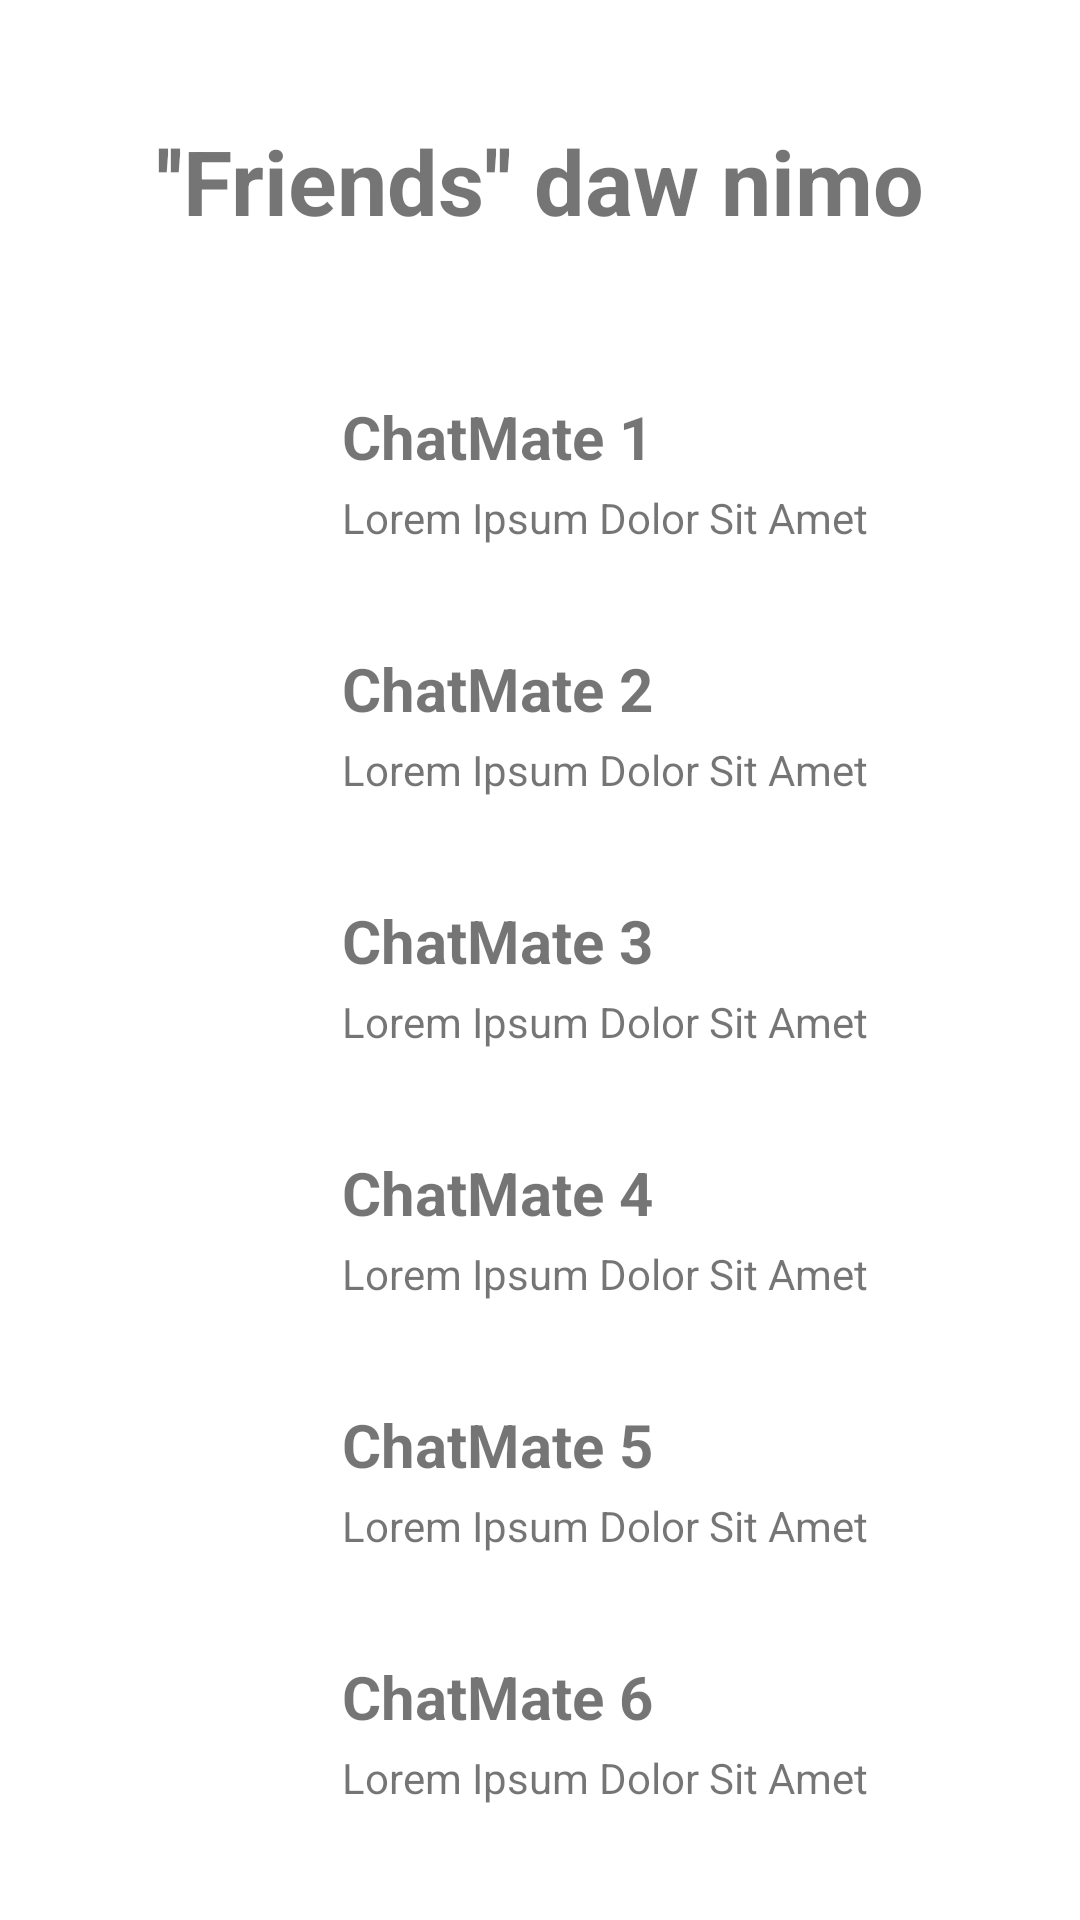

Here is an Android app screen rendered from its layout file. Give the layout XML and the strings, colors and styles it references.
<!-- AndroidManifest.xml: application theme Theme.Cardoza_IMApp -->
<!-- res/layout/mainscreen.xml -->
<?xml version="1.0" encoding="utf-8"?>
<androidx.constraintlayout.widget.ConstraintLayout xmlns:android="http://schemas.android.com/apk/res/android"
    xmlns:app="http://schemas.android.com/apk/res-auto"
    xmlns:tools="http://schemas.android.com/tools"
    android:layout_width="match_parent"
    android:layout_height="match_parent"
    tools:context=".MainScreen">

    <ImageView
        android:id="@+id/imageView9"
        android:layout_width="50dp"
        android:layout_height="50dp"
        android:layout_marginTop="32dp"
        app:layout_constraintStart_toStartOf="@+id/imageView8"
        app:layout_constraintTop_toBottomOf="@+id/imageView8"
        app:srcCompat="@drawable/placeholder" />

    <TextView
        android:id="@+id/textView17"
        android:layout_width="wrap_content"
        android:layout_height="wrap_content"
        android:text="Lorem Ipsum Dolor Sit Amet"
        app:layout_constraintBottom_toBottomOf="@+id/imageView9"
        app:layout_constraintStart_toStartOf="@+id/textView16" />

    <TextView
        android:id="@+id/textView16"
        android:layout_width="wrap_content"
        android:layout_height="wrap_content"
        android:text="ChatMate 7"
        android:textSize="20sp"
        android:textStyle="bold"
        app:layout_constraintStart_toStartOf="@+id/textView12"
        app:layout_constraintTop_toTopOf="@+id/imageView9" />

    <ImageView
        android:id="@+id/imageView8"
        android:layout_width="50dp"
        android:layout_height="50dp"
        android:layout_marginTop="34dp"
        app:layout_constraintStart_toStartOf="@+id/imageView7"
        app:layout_constraintTop_toBottomOf="@+id/imageView7"
        app:srcCompat="@drawable/placeholder" />

    <TextView
        android:id="@+id/textView14"
        android:layout_width="wrap_content"
        android:layout_height="wrap_content"
        android:text="Lorem Ipsum Dolor Sit Amet"
        app:layout_constraintBottom_toBottomOf="@+id/imageView7"
        app:layout_constraintStart_toStartOf="@+id/textView13" />

    <TextView
        android:id="@+id/textView15"
        android:layout_width="wrap_content"
        android:layout_height="wrap_content"
        android:text="ChatMate 6"
        android:textSize="20sp"
        android:textStyle="bold"
        app:layout_constraintStart_toStartOf="@+id/textView14"
        app:layout_constraintTop_toTopOf="@+id/imageView8" />

    <ImageView
        android:id="@+id/imageView7"
        android:layout_width="50dp"
        android:layout_height="50dp"
        android:layout_marginTop="34dp"
        app:layout_constraintStart_toStartOf="@+id/imageView6"
        app:layout_constraintTop_toBottomOf="@+id/imageView6"
        app:srcCompat="@drawable/placeholder" />

    <TextView
        android:id="@+id/textView13"
        android:layout_width="wrap_content"
        android:layout_height="wrap_content"
        android:text="ChatMate 5"
        android:textSize="20sp"
        android:textStyle="bold"
        app:layout_constraintStart_toStartOf="@+id/textView10"
        app:layout_constraintTop_toTopOf="@+id/imageView7" />

    <TextView
        android:id="@+id/textView12"
        android:layout_width="wrap_content"
        android:layout_height="wrap_content"
        android:text="Lorem Ipsum Dolor Sit Amet"
        app:layout_constraintBottom_toBottomOf="@+id/imageView8"
        app:layout_constraintStart_toStartOf="@+id/textView15" />

    <TextView
        android:id="@+id/textView11"
        android:layout_width="wrap_content"
        android:layout_height="wrap_content"
        android:layout_marginStart="20dp"
        android:text="ChatMate 1"
        android:textSize="20sp"
        android:textStyle="bold"
        app:layout_constraintStart_toEndOf="@+id/imageView3"
        app:layout_constraintTop_toTopOf="@+id/imageView3" />

    <TextView
        android:id="@+id/textView10"
        android:layout_width="wrap_content"
        android:layout_height="wrap_content"
        android:text="Lorem Ipsum Dolor Sit Amet"
        app:layout_constraintBottom_toBottomOf="@+id/imageView6"
        app:layout_constraintStart_toStartOf="@+id/textView9" />

    <TextView
        android:id="@+id/textView9"
        android:layout_width="wrap_content"
        android:layout_height="wrap_content"
        android:text="ChatMate 4"
        android:textSize="20sp"
        android:textStyle="bold"
        app:layout_constraintStart_toStartOf="@+id/textView7"
        app:layout_constraintTop_toTopOf="@+id/imageView6" />

    <ImageView
        android:id="@+id/imageView6"
        android:layout_width="50dp"
        android:layout_height="50dp"
        android:layout_marginTop="34dp"
        app:layout_constraintStart_toStartOf="@+id/imageView5"
        app:layout_constraintTop_toBottomOf="@+id/imageView5"
        app:srcCompat="@drawable/placeholder" />

    <TextView
        android:id="@+id/textView5"
        android:layout_width="wrap_content"
        android:layout_height="wrap_content"
        android:text="Lorem Ipsum Dolor Sit Amet"
        app:layout_constraintBottom_toBottomOf="@+id/imageView3"
        app:layout_constraintStart_toStartOf="@+id/textView11" />

    <ImageView
        android:id="@+id/imageView4"
        android:layout_width="50dp"
        android:layout_height="50dp"
        android:layout_marginTop="34dp"
        app:layout_constraintStart_toStartOf="@+id/imageView3"
        app:layout_constraintTop_toBottomOf="@+id/imageView3"
        app:srcCompat="@drawable/placeholder" />

    <TextView
        android:id="@+id/textView4"
        android:layout_width="wrap_content"
        android:layout_height="wrap_content"
        android:text="ChatMate 2"
        android:textSize="20sp"
        android:textStyle="bold"
        app:layout_constraintStart_toStartOf="@+id/textView5"
        app:layout_constraintTop_toTopOf="@+id/imageView4" />

    <ImageView
        android:id="@+id/imageView3"
        android:layout_width="50dp"
        android:layout_height="50dp"
        android:layout_marginStart="44dp"
        android:layout_marginTop="132dp"
        app:layout_constraintStart_toStartOf="parent"
        app:layout_constraintTop_toTopOf="parent"
        app:srcCompat="@drawable/placeholder" />

    <TextView
        android:id="@+id/textView2"
        android:layout_width="wrap_content"
        android:layout_height="wrap_content"
        android:layout_marginTop="40dp"
        android:text="''Friends'' daw nimo"
        android:textSize="30sp"
        android:textStyle="bold"
        app:layout_constraintEnd_toEndOf="parent"
        app:layout_constraintStart_toStartOf="parent"
        app:layout_constraintTop_toTopOf="parent" />

    <TextView
        android:id="@+id/textView3"
        android:layout_width="wrap_content"
        android:layout_height="wrap_content"
        android:text="Lorem Ipsum Dolor Sit Amet"
        app:layout_constraintBottom_toBottomOf="@+id/imageView4"
        app:layout_constraintStart_toStartOf="@+id/textView4" />

    <ImageView
        android:id="@+id/imageView5"
        android:layout_width="50dp"
        android:layout_height="50dp"
        android:layout_marginTop="34dp"
        app:layout_constraintStart_toStartOf="@+id/imageView4"
        app:layout_constraintTop_toBottomOf="@+id/imageView4"
        app:srcCompat="@drawable/placeholder" />

    <TextView
        android:id="@+id/textView6"
        android:layout_width="wrap_content"
        android:layout_height="wrap_content"
        android:text="ChatMate 3"
        android:textSize="20sp"
        android:textStyle="bold"
        app:layout_constraintStart_toStartOf="@+id/textView3"
        app:layout_constraintTop_toTopOf="@+id/imageView5" />

    <TextView
        android:id="@+id/textView7"
        android:layout_width="wrap_content"
        android:layout_height="wrap_content"
        android:text="Lorem Ipsum Dolor Sit Amet"
        app:layout_constraintBottom_toBottomOf="@+id/imageView5"
        app:layout_constraintStart_toStartOf="@+id/textView6" />


</androidx.constraintlayout.widget.ConstraintLayout>
<!-- resources referenced by this layout -->
<resources>
  <style name="Theme.Cardoza_IMApp" parent="Theme.MaterialComponents.DayNight.DarkActionBar">
          
          <item name="colorPrimary">@color/purple_500</item>
          <item name="colorPrimaryVariant">@color/purple_700</item>
          <item name="colorOnPrimary">@color/white</item>
          
          <item name="colorSecondary">@color/teal_200</item>
          <item name="colorSecondaryVariant">@color/teal_700</item>
          <item name="colorOnSecondary">@color/black</item>
          
          <item name="android:statusBarColor" tools:targetApi="l">?attr/colorPrimaryVariant</item>
          
      </style>
  <!-- not gathered from this repository: default colours our renderer supplied (Android Studio template values) -->
  <color name="purple_500">#FF6200EE</color>
  <color name="purple_700">#FF3700B3</color>
  <color name="teal_200">#FF03DAC5</color>
  <color name="teal_700">#FF018786</color>
  <color name="black">#FF000000</color>
  <color name="white">#FFFFFFFF</color>
</resources>
